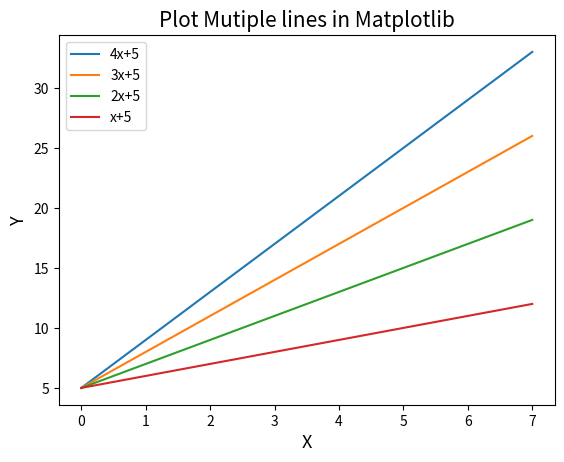

This chart was generated by the following Python code:
import numpy as np
import matplotlib.pyplot as plt 

x=np.arange(8)
y1=4*x+5
y2=3*x+5
y3=2*x+5
y4=x+5

plt.plot(x,y1,label="4x+5")
plt.plot(x,y2,label="3x+5")
plt.plot(x,y3,label="2x+5")
plt.plot(x,y4,label="x+5")

plt.title("Plot Mutiple lines in Matplotlib",fontsize=15)
plt.xlabel("X",fontsize=13)
plt.ylabel("Y",fontsize=13)
plt.legend()
plt.show()